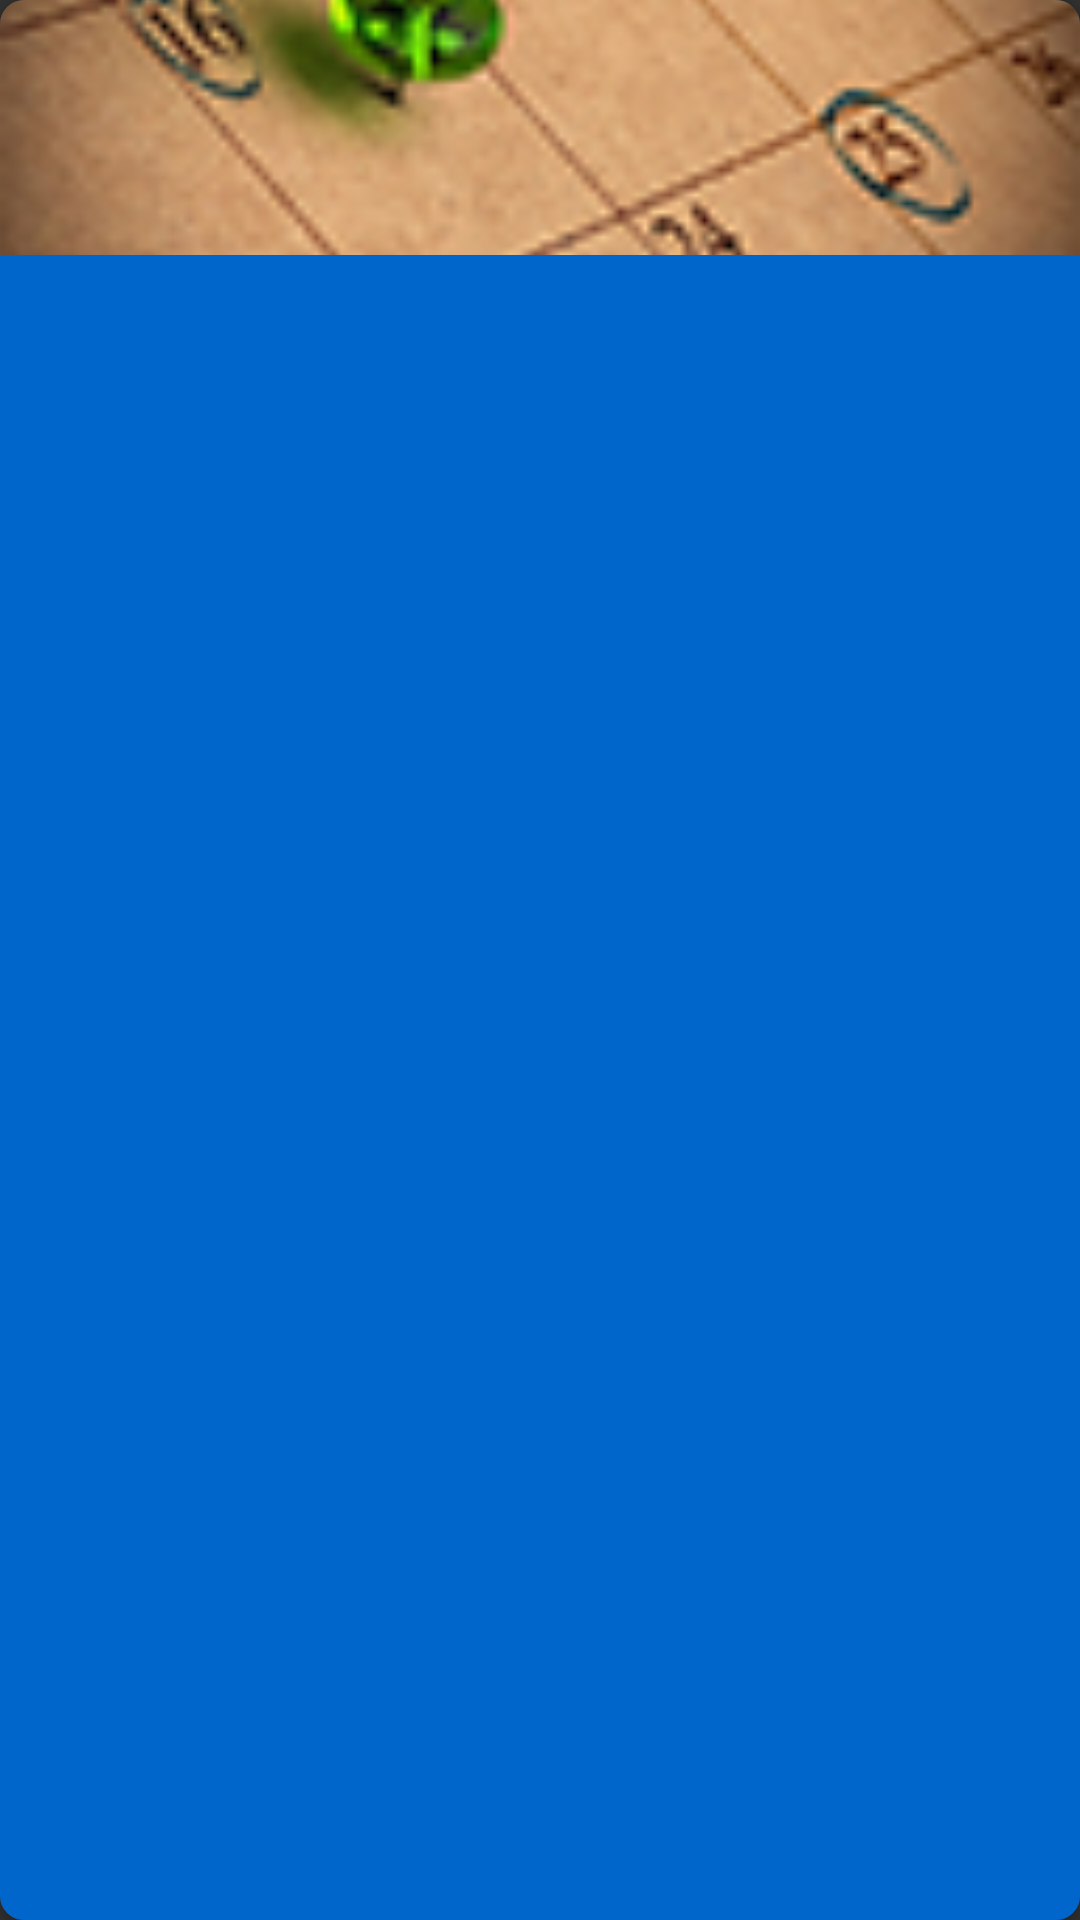

Reconstruct the res/layout file that produces this screen, plus the resources it refers to.
<!-- AndroidManifest.xml: application theme AppTheme -->
<!-- res/layout/card_view.xml -->
<android.support.v7.widget.CardView
    xmlns:card_view="http://schemas.android.com/apk/res-auto"
    xmlns:android="http://schemas.android.com/apk/res/android"
    android:id="@+id/card_view"
    android:layout_width="80dp"
    android:layout_height="wrap_content"
    android:layout_margin="10dp"
    card_view:cardCornerRadius = "8dp">


    <RelativeLayout
        android:layout_width="match_parent"
        android:layout_height="match_parent">

        <ImageView
            android:id="@+id/option_photo"
            android:layout_width="fill_parent"
            android:layout_height="wrap_content"
            android:contentDescription="@string/action_settings"
            android:scaleType="centerCrop"
            android:src="@drawable/schedule" />

        <TextView
            android:id="@+id/menu_option"
            android:layout_width="match_parent"
            android:layout_height="wrap_content"
            android:textSize="13sp"
            android:gravity="center"
            android:layout_below="@+id/option_photo"
            android:paddingBottom="8dp"
            android:paddingTop="8dp"
            android:layout_alignParentBottom="true"
            android:textColor="@color/white"
            android:background="@color/blue"/>

    </RelativeLayout>

</android.support.v7.widget.CardView>
<!-- resources referenced by this layout -->
<resources>
  <color name="blue">#0066cc</color>
  <color name="white">#ffffff</color>
  <!-- drawable schedule: png bitmap (drawable, 26342 bytes) -->
  <string name="action_settings">Settings</string>
  <style name="AppTheme" parent="android:Theme.Material">
          
          <item name="android:colorPrimary">@color/blue</item>
          <item name="android:colorPrimaryDark">@color/articlecolor</item>
  
      </style>
  <color name="articlecolor">#3399FF</color>
</resources>
